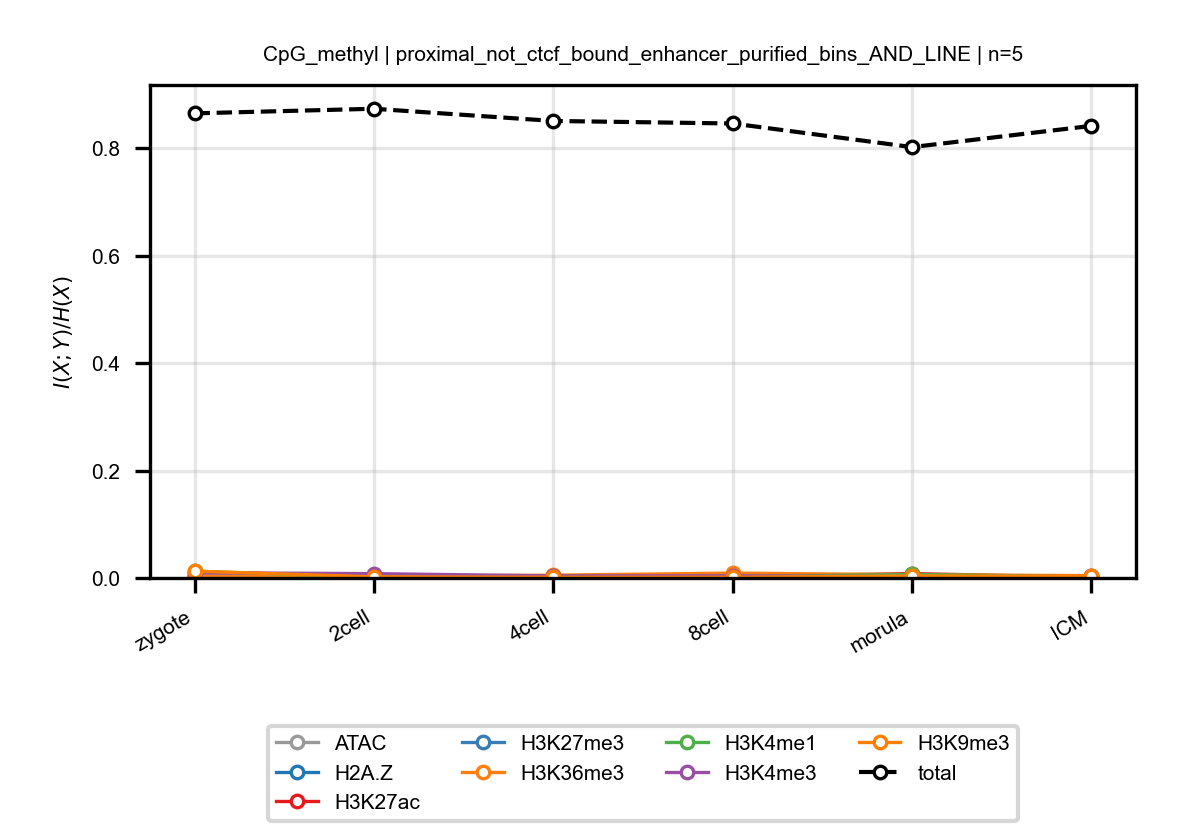

The data file committed next to this chart (first rows):
anchor, target, n_bins, stage, block, normalized_mi
CpG_methyl, ATAC, 5, zygote, proximal_not_ctcf_bound_enhancer_purifie…, 0.003711
CpG_methyl, ATAC, 5, 2cell, proximal_not_ctcf_bound_enhancer_purifie…, 0.002306
CpG_methyl, ATAC, 5, 4cell, proximal_not_ctcf_bound_enhancer_purifie…, 0.002879
CpG_methyl, ATAC, 5, 8cell, proximal_not_ctcf_bound_enhancer_purifie…, 0.002296
CpG_methyl, ATAC, 5, morula, proximal_not_ctcf_bound_enhancer_purifie…, 0.004955
CpG_methyl, ATAC, 5, ICM, proximal_not_ctcf_bound_enhancer_purifie…, 0.001296
CpG_methyl, H2A.Z, 5, zygote, proximal_not_ctcf_bound_enhancer_purifie…, 0.001399
CpG_methyl, H2A.Z, 5, 2cell, proximal_not_ctcf_bound_enhancer_purifie…, 0.00141
CpG_methyl, H2A.Z, 5, 4cell, proximal_not_ctcf_bound_enhancer_purifie…, 0.001548
CpG_methyl, H2A.Z, 5, 8cell, proximal_not_ctcf_bound_enhancer_purifie…, 0.001668
CpG_methyl, H2A.Z, 5, morula, proximal_not_ctcf_bound_enhancer_purifie…, 0.00292
CpG_methyl, H2A.Z, 5, ICM, proximal_not_ctcf_bound_enhancer_purifie…, 0.0009756
CpG_methyl, H3K27ac, 5, zygote, proximal_not_ctcf_bound_enhancer_purifie…, 0.0004686
CpG_methyl, H3K27ac, 5, 2cell, proximal_not_ctcf_bound_enhancer_purifie…, 0.002512
CpG_methyl, H3K27ac, 5, 4cell, proximal_not_ctcf_bound_enhancer_purifie…, 0.003439
CpG_methyl, H3K27ac, 5, 8cell, proximal_not_ctcf_bound_enhancer_purifie…, 0.002477
CpG_methyl, H3K27ac, 5, morula, proximal_not_ctcf_bound_enhancer_purifie…, 0.008128
CpG_methyl, H3K27ac, 5, ICM, proximal_not_ctcf_bound_enhancer_purifie…, 0.001295
CpG_methyl, H3K27me3, 5, zygote, proximal_not_ctcf_bound_enhancer_purifie…, 0.003118
CpG_methyl, H3K27me3, 5, 2cell, proximal_not_ctcf_bound_enhancer_purifie…, 0.003137
CpG_methyl, H3K27me3, 5, 4cell, proximal_not_ctcf_bound_enhancer_purifie…, 0.00133
CpG_methyl, H3K27me3, 5, 8cell, proximal_not_ctcf_bound_enhancer_purifie…, 0.005235
CpG_methyl, H3K27me3, 5, morula, proximal_not_ctcf_bound_enhancer_purifie…, 0.002659
CpG_methyl, H3K27me3, 5, ICM, proximal_not_ctcf_bound_enhancer_purifie…, 0.001077
CpG_methyl, H3K36me3, 5, zygote, proximal_not_ctcf_bound_enhancer_purifie…, 0.00354
CpG_methyl, H3K36me3, 5, 2cell, proximal_not_ctcf_bound_enhancer_purifie…, 0.003444
CpG_methyl, H3K36me3, 5, 4cell, proximal_not_ctcf_bound_enhancer_purifie…, 0.005205
CpG_methyl, H3K36me3, 5, 8cell, proximal_not_ctcf_bound_enhancer_purifie…, 0.009074
CpG_methyl, H3K36me3, 5, morula, proximal_not_ctcf_bound_enhancer_purifie…, 0.00604
CpG_methyl, H3K36me3, 5, ICM, proximal_not_ctcf_bound_enhancer_purifie…, 0.004306
CpG_methyl, H3K4me1, 5, zygote, proximal_not_ctcf_bound_enhancer_purifie…, 0.01257
CpG_methyl, H3K4me1, 5, 2cell, proximal_not_ctcf_bound_enhancer_purifie…, 0.001481
CpG_methyl, H3K4me1, 5, 4cell, proximal_not_ctcf_bound_enhancer_purifie…, 0.002642
CpG_methyl, H3K4me1, 5, 8cell, proximal_not_ctcf_bound_enhancer_purifie…, 0.002314
CpG_methyl, H3K4me1, 5, morula, proximal_not_ctcf_bound_enhancer_purifie…, 0.006601
CpG_methyl, H3K4me1, 5, ICM, proximal_not_ctcf_bound_enhancer_purifie…, 0.00181
CpG_methyl, H3K4me3, 5, zygote, proximal_not_ctcf_bound_enhancer_purifie…, 0.009689
CpG_methyl, H3K4me3, 5, 2cell, proximal_not_ctcf_bound_enhancer_purifie…, 0.008037
CpG_methyl, H3K4me3, 5, 4cell, proximal_not_ctcf_bound_enhancer_purifie…, 0.003862
CpG_methyl, H3K4me3, 5, 8cell, proximal_not_ctcf_bound_enhancer_purifie…, 0.004
CpG_methyl, H3K4me3, 5, morula, proximal_not_ctcf_bound_enhancer_purifie…, 0.00243
CpG_methyl, H3K4me3, 5, ICM, proximal_not_ctcf_bound_enhancer_purifie…, 0.003003
CpG_methyl, H3K9me3, 5, zygote, proximal_not_ctcf_bound_enhancer_purifie…, 0.01268
CpG_methyl, H3K9me3, 5, 2cell, proximal_not_ctcf_bound_enhancer_purifie…, 0.002129
CpG_methyl, H3K9me3, 5, 4cell, proximal_not_ctcf_bound_enhancer_purifie…, 0.001269
CpG_methyl, H3K9me3, 5, 8cell, proximal_not_ctcf_bound_enhancer_purifie…, 0.001342
CpG_methyl, H3K9me3, 5, morula, proximal_not_ctcf_bound_enhancer_purifie…, 0.003662
CpG_methyl, H3K9me3, 5, ICM, proximal_not_ctcf_bound_enhancer_purifie…, 0.00322
CpG_methyl, total, 5, zygote, proximal_not_ctcf_bound_enhancer_purifie…, 0.8647
CpG_methyl, total, 5, 2cell, proximal_not_ctcf_bound_enhancer_purifie…, 0.8733
CpG_methyl, total, 5, 4cell, proximal_not_ctcf_bound_enhancer_purifie…, 0.8506
CpG_methyl, total, 5, 8cell, proximal_not_ctcf_bound_enhancer_purifie…, 0.8458
CpG_methyl, total, 5, morula, proximal_not_ctcf_bound_enhancer_purifie…, 0.8019
CpG_methyl, total, 5, ICM, proximal_not_ctcf_bound_enhancer_purifie…, 0.8414
